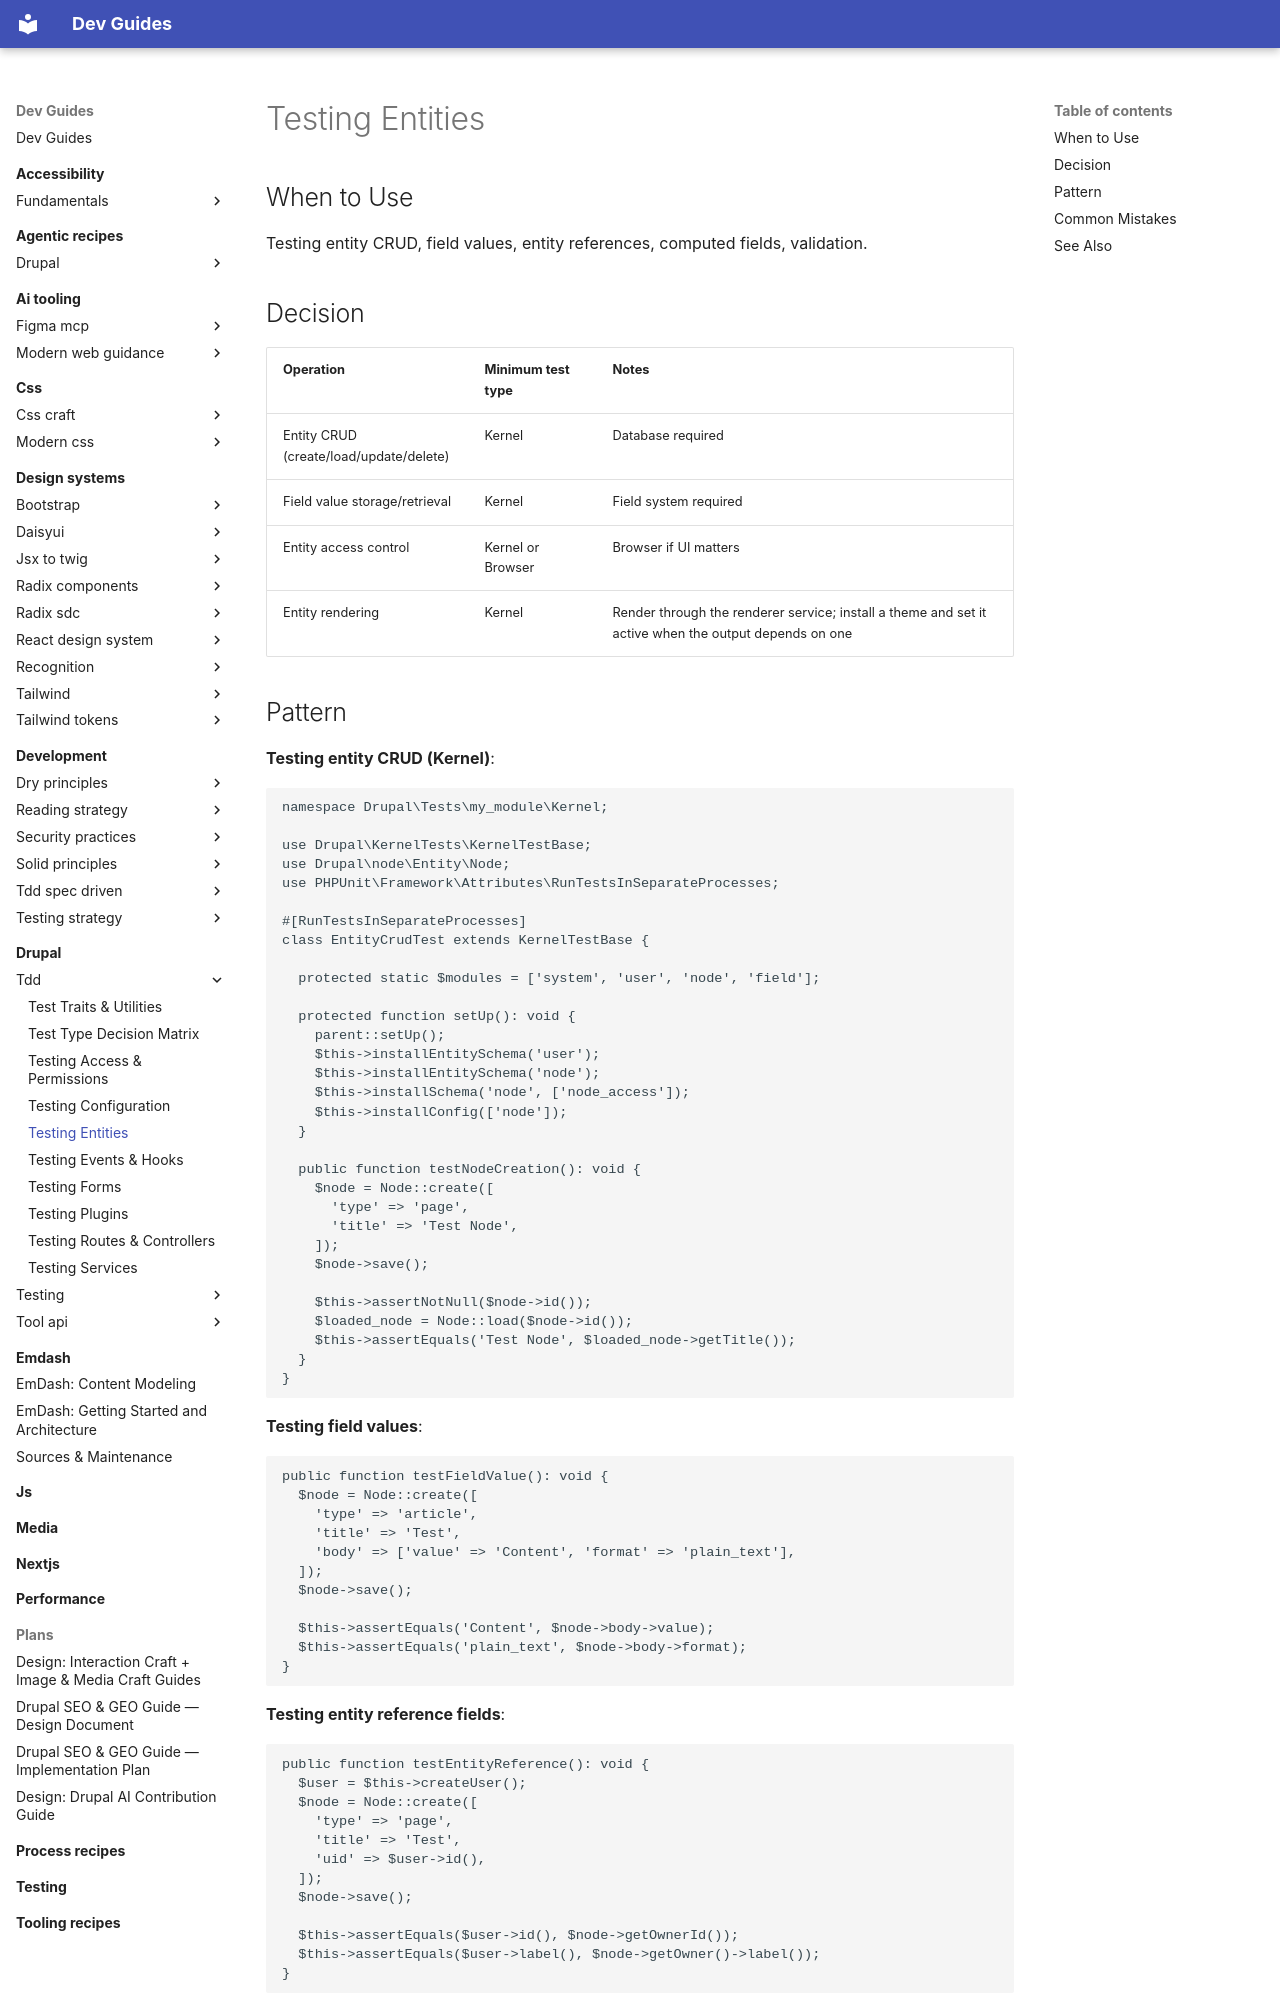

repository: camoa/dev-guides · page: drupal/tdd/testing-entities/index.html · generator: mkdocs

---
description: Test entity CRUD operations, field values, entity references, and validation in Drupal.
tldr: "Testing entity CRUD, field values, entity references, computed fields, validation."
---

# Testing Entities

## When to Use
Testing entity CRUD, field values, entity references, computed fields, validation.

## Decision
| Operation | Minimum test type | Notes |
|---|---|---|
| Entity CRUD (create/load/update/delete) | Kernel | Database required |
| Field value storage/retrieval | Kernel | Field system required |
| Entity access control | Kernel or Browser | Browser if UI matters |
| Entity rendering | Kernel | Render through the renderer service; install a theme and set it active when the output depends on one |
